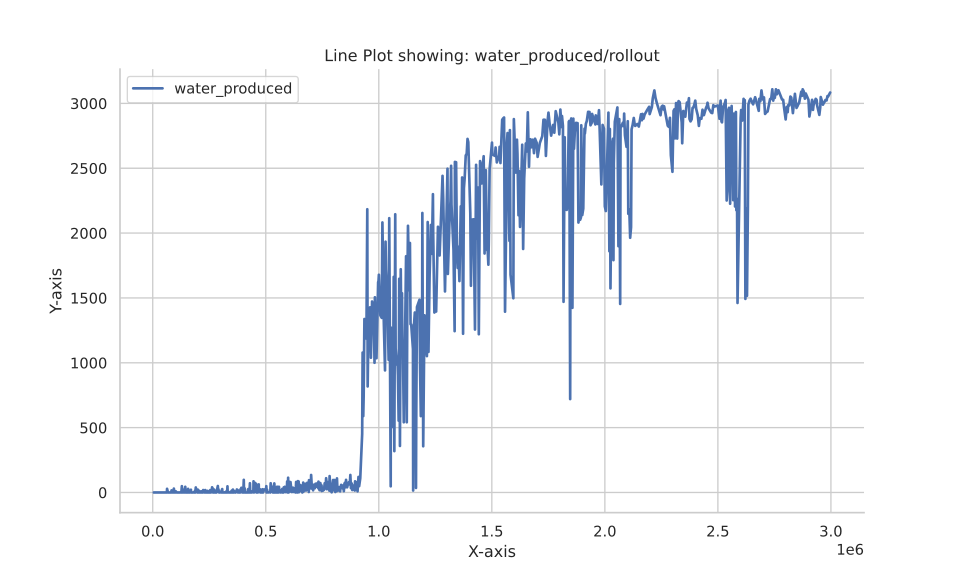

The file beside this chart, header and first rows:
Wall time, Step, Value
1692971980, 4816, 0.0
1692971982, 14448, 0.0
1692971983, 19264, 0.0
1692971984, 24080, 0.0
1692971987, 38528, 0.0
1692971988, 43344, 0.0
1692971988, 43424, 0.0
1692971989, 48160, 0.0
1692972007, 53056, 0.0
1692972033, 57792, 0.0
1692972034, 57872, 0.0
1692972061, 62608, 0.0
1692972065, 63408, 28.33
1692972088, 67424, 0.0
1692972093, 68224, 0.0
1692972116, 72240, 0.0
1692972121, 73040, 0.0
1692972143, 77056, 0.0
1692972171, 81872, 0.0
1692972171, 81952, 0.0
1692972179, 83312, 16.25
1692972198, 86688, 0.0
1692972199, 86768, 0.0
1692972206, 88128, 8.75
1692972225, 91504, 0.0
1692972231, 92384, 16.25
1692972239, 93424, 30.0
1692972257, 96320, 0.0
1692972262, 97200, 3.75
1692972271, 98720, 7.5
1692972285, 101136, 0.0
1692972286, 101376, 0.0
1692972291, 102256, 8.75
1692972312, 105952, 0.0
1692972314, 106272, 0.0
1692972339, 110768, 0.0
1692972341, 111088, 0.0
1692972347, 112128, 0.0
1692972359, 114208, 0.0
1692972368, 115584, 0.0
1692972369, 115904, 0.0
1692972376, 116944, 0.0
1692972388, 119024, 0.0
1692972396, 120400, 0.0
1692972398, 120720, 0.0
1692972416, 123920, 2.5
1692972423, 125296, 0.0
1692972431, 126656, 0.0
1692972443, 128816, 48.75
1692972451, 130112, 0.0
1692972454, 130752, 0.0
1692972474, 134272, 10.0
1692972479, 135168, 0.0
1692972484, 135888, 2.5
1692972486, 136288, 21.25
1692972507, 139984, 1.25
1692972511, 140704, 2.5
1692972513, 141104, 0.0
1692972530, 143904, 43.75
1692972539, 145520, 0.0
... 940 more rows
